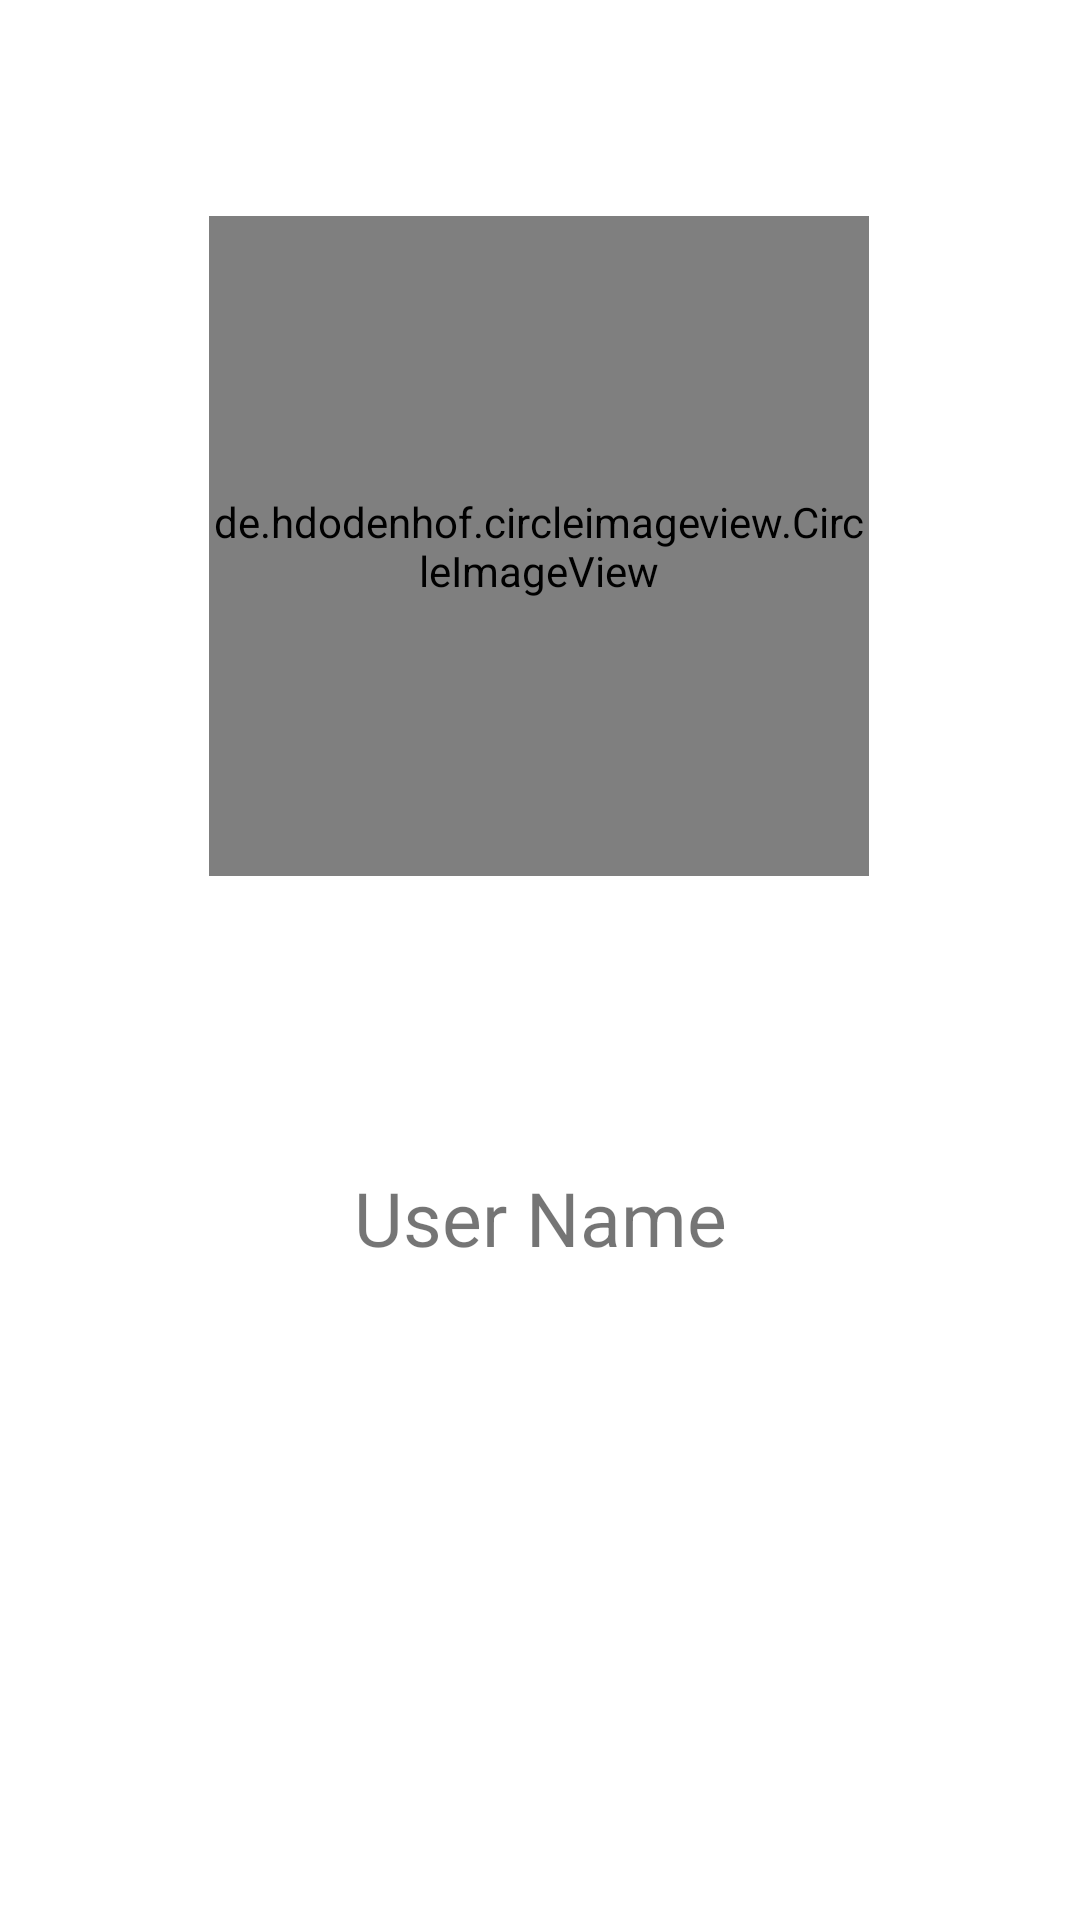

Write the Android layout XML for this screen, with the resource values it uses.
<!-- AndroidManifest.xml: application theme Theme.LearningFirebaseDatabase -->
<!-- res/layout/activity_aboutdeveloper.xml -->
<?xml version="1.0" encoding="utf-8"?>
<androidx.constraintlayout.widget.ConstraintLayout xmlns:android="http://schemas.android.com/apk/res/android"
    xmlns:app="http://schemas.android.com/apk/res-auto"
    xmlns:tools="http://schemas.android.com/tools"
    android:layout_width="match_parent"
    android:layout_height="match_parent"
    android:background="@color/white"
    tools:context=".messages.aboutdeveloper">


    <androidx.appcompat.widget.Toolbar
        android:id="@+id/toolbar"
        android:layout_width="match_parent"
        android:layout_height="wrap_content"
        app:layout_constraintEnd_toEndOf="parent"
        app:layout_constraintStart_toStartOf="parent"
        app:layout_constraintTop_toTopOf="parent"
        tools:ignore="MissingConstraints" />

    <de.hdodenhof.circleimageview.CircleImageView
        android:id="@+id/imageView"
        android:layout_width="220dp"
        android:layout_height="220dp"
        android:layout_marginTop="72dp"
        app:layout_constraintEnd_toEndOf="parent"
        app:layout_constraintHorizontal_bias="0.498"
        android:src="@drawable/ic_baseline_account_circle_24"
        app:layout_constraintStart_toStartOf="parent"
        app:layout_constraintTop_toTopOf="parent"
        tools:srcCompat="@tools:sample/avatars" />

    <TextView
        android:id="@+id/name"
        android:layout_width="wrap_content"
        android:layout_height="wrap_content"
        android:layout_marginTop="97dp"
        android:text="User Name"
        android:textSize="25sp"
        app:layout_constraintEnd_toEndOf="parent"
        app:layout_constraintStart_toStartOf="parent"
        app:layout_constraintTop_toBottomOf="@+id/imageView" />
</androidx.constraintlayout.widget.ConstraintLayout>
<!-- resources referenced by this layout -->
<resources>
  <color name="white">#FFFFFFFF</color>
  <!-- drawable ic_baseline_account_circle_24 (drawable) -->
  <vector xmlns:android="http://schemas.android.com/apk/res/android"
      android:width="54dp"
      android:height="54dp"
      android:viewportWidth="24"
      android:viewportHeight="24"
       android:tint="@color/black"
      >
    <path
       android:fillColor="@color/black"
        android:pathData="M12,2C6.48,2 2,6.48 2,12s4.48,10 10,10 10,-4.48 10,-10S17.52,2 12,2zM12,5c1.66,0 3,1.34 3,3s-1.34,3 -3,3 -3,-1.34 -3,-3 1.34,-3 3,-3zM12,19.2c-2.5,0 -4.71,-1.28 -6,-3.22 0.03,-1.99 4,-3.08 6,-3.08 1.99,0 5.97,1.09 6,3.08 -1.29,1.94 -3.5,3.22 -6,3.22z"/>
  </vector>
  <style name="Theme.LearningFirebaseDatabase" parent="Theme.MaterialComponents.Light">
          
          <item name="colorPrimary">@color/purple_500</item>// action bar
          <item name="colorPrimaryVariant">@color/purple_700</item>  //status bar
          <item name="colorOnPrimary">@color/white</item>
          
          <item name="colorSecondary">@color/teal_200</item>
          <item name="colorSecondaryVariant">@color/teal_700</item>
          <item name="colorOnSecondary">#E32A2A</item>
          
          <item name="android:statusBarColor" tools:targetApi="l">?attr/colorPrimaryVariant</item>
          
      </style>
  <color name="black">#FF000000</color>
  <color name="purple_500">#02628E</color>
  <color name="purple_700">#02628E</color>
  <color name="teal_200">#27ADEA</color>
  <color name="teal_700">#FF018786</color>
</resources>
